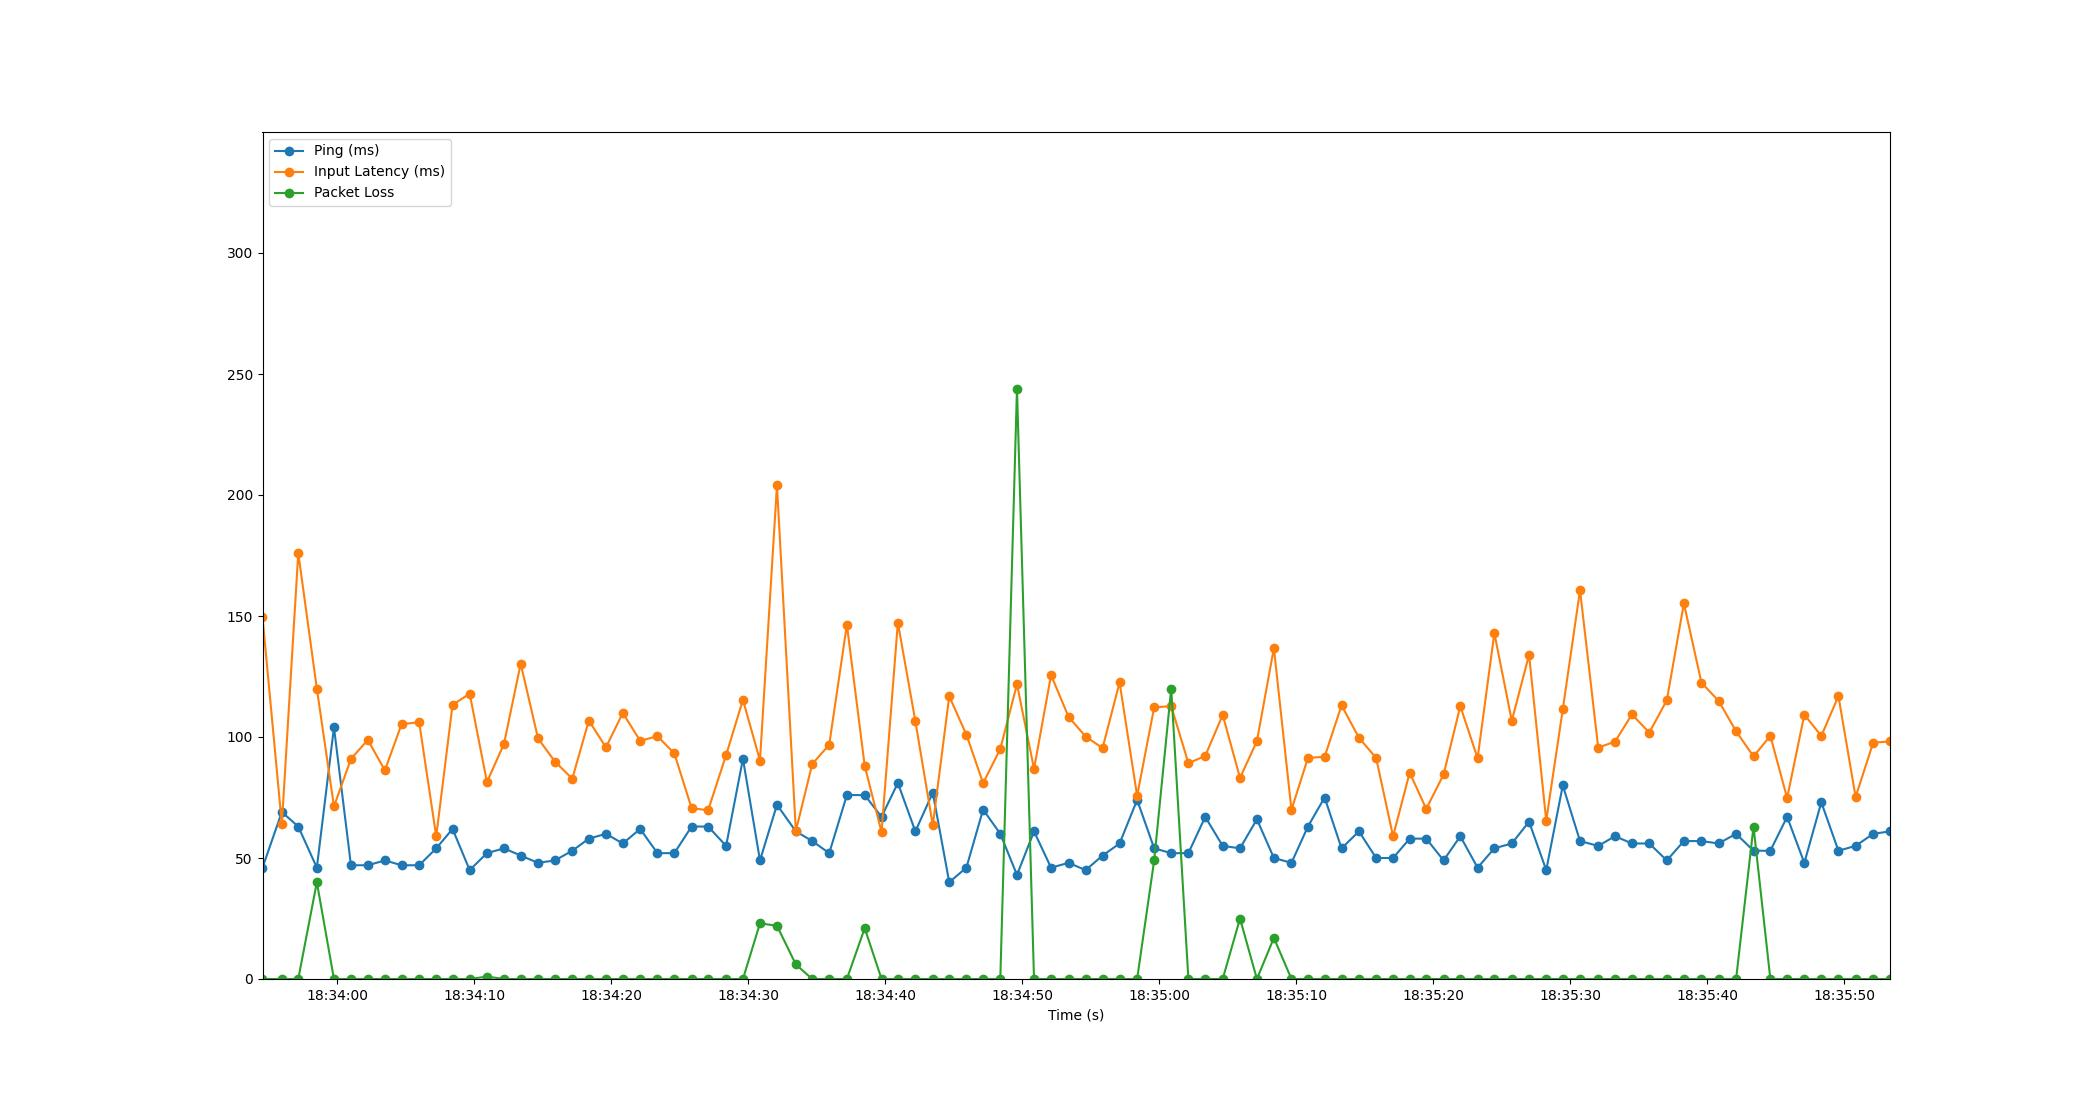

The file beside this chart, header and first rows:
Time, Timestamp, Ping, Packet Loss, Input Latency
5.4836273193359375e-06, 2023-07-19 18:33:54.550209, 46, 0, 149.5
1.412, 2023-07-19 18:33:55.962211, 69, 0, 64.01
2.611, 2023-07-19 18:33:57.161247, 63, 0, 176.1
3.967, 2023-07-19 18:33:58.516745, 46, 40, 120
5.217, 2023-07-19 18:33:59.766919, 104, 0, 71.31
6.458, 2023-07-19 18:34:01.007939, 47, 0, 90.95
7.691, 2023-07-19 18:34:02.241206, 47, 0, 98.81
8.933, 2023-07-19 18:34:03.483679, 49, 0, 86.19
10.15, 2023-07-19 18:34:04.702512, 47, 0, 105.3
11.44, 2023-07-19 18:34:05.986594, 47, 0, 106.1
12.68, 2023-07-19 18:34:07.232262, 54, 0, 58.93
13.87, 2023-07-19 18:34:08.423603, 62, 0, 113.3
15.13, 2023-07-19 18:34:09.675296, 45, 0, 117.9
16.38, 2023-07-19 18:34:10.934351, 52, 1, 81.41
17.63, 2023-07-19 18:34:12.177142, 54, 0, 97.12
18.85, 2023-07-19 18:34:13.398242, 51, 0, 130.3
20.11, 2023-07-19 18:34:14.663331, 48, 0, 99.43
21.35, 2023-07-19 18:34:15.897192, 49, 0, 89.85
22.61, 2023-07-19 18:34:17.164503, 53, 0, 82.75
23.82, 2023-07-19 18:34:18.371490, 58, 0, 106.8
25.07, 2023-07-19 18:34:19.620958, 60, 0, 95.72
26.3, 2023-07-19 18:34:20.853168, 56, 0, 109.9
27.57, 2023-07-19 18:34:22.117121, 62, 0, 98.42
28.83, 2023-07-19 18:34:23.383435, 52, 0, 100.3
30.06, 2023-07-19 18:34:24.613162, 52, 0, 93.25
31.32, 2023-07-19 18:34:25.873152, 63, 0, 70.6
32.53, 2023-07-19 18:34:27.080195, 63, 0, 69.72
33.84, 2023-07-19 18:34:28.393029, 55, 0, 92.55
35.07, 2023-07-19 18:34:29.622610, 91, 0, 115.4
36.31, 2023-07-19 18:34:30.865129, 49, 23, 90.27
37.56, 2023-07-19 18:34:32.105610, 72, 22, 204
38.93, 2023-07-19 18:34:33.484210, 61, 6, 61.17
40.13, 2023-07-19 18:34:34.679330, 57, 0, 88.81
41.37, 2023-07-19 18:34:35.919963, 52, 0, 96.82
42.66, 2023-07-19 18:34:37.208622, 76, 0, 146.4
43.96, 2023-07-19 18:34:38.510428, 76, 21, 88.06
45.19, 2023-07-19 18:34:39.739650, 67, 0, 60.71
46.38, 2023-07-19 18:34:40.930236, 81, 0, 147.3
47.66, 2023-07-19 18:34:42.207774, 61, 0, 106.6
48.93, 2023-07-19 18:34:43.480694, 77, 0, 63.57
50.13, 2023-07-19 18:34:44.681166, 40, 0, 116.8
51.38, 2023-07-19 18:34:45.933117, 46, 0, 101
52.6, 2023-07-19 18:34:47.153782, 70, 0, 80.93
53.86, 2023-07-19 18:34:48.408305, 60, 0, 95.07
55.08, 2023-07-19 18:34:49.626532, 43, 244, 121.8
56.32, 2023-07-19 18:34:50.870711, 61, 0, 86.83
57.56, 2023-07-19 18:34:52.114791, 46, 0, 125.6
58.84, 2023-07-19 18:34:53.391248, 48, 0, 108.3
60.09, 2023-07-19 18:34:54.638257, 45, 0, 100.2
61.32, 2023-07-19 18:34:55.874652, 51, 0, 95.44
62.57, 2023-07-19 18:34:57.116372, 56, 0, 122.6
63.85, 2023-07-19 18:34:58.396573, 74, 0, 75.7
65.09, 2023-07-19 18:34:59.641166, 54, 49, 112.3
66.34, 2023-07-19 18:35:00.885205, 52, 120, 112.7
67.59, 2023-07-19 18:35:02.138703, 52, 0, 89.18
68.82, 2023-07-19 18:35:03.368627, 67, 0, 92.17
70.09, 2023-07-19 18:35:04.643727, 55, 0, 109.1
71.36, 2023-07-19 18:35:05.907273, 54, 25, 83.12
72.59, 2023-07-19 18:35:07.140417, 66, 0, 98.26
73.83, 2023-07-19 18:35:08.380127, 50, 17, 136.7
... 36 more rows
